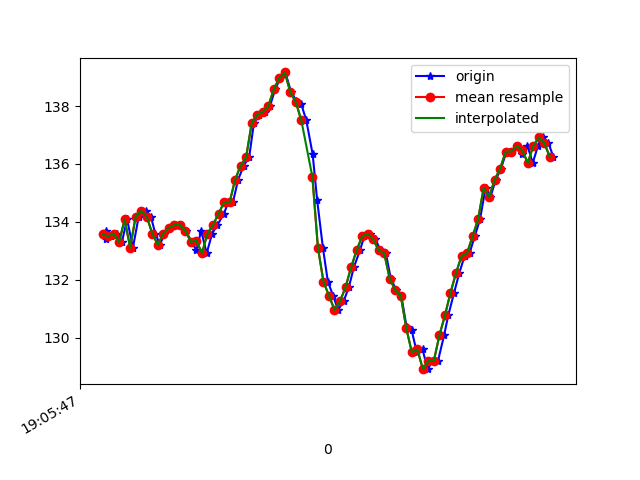

The table this chart was drawn from, first rows:
1618772747847, 1468431731529731, 133.59375, -258.30078, -80.46875
1618772747852, 1468431751002323, 133.7, -255.8, -80.47
1618772747853, 1468431769803446, 133.4, -255.9, -80.08
1618772747872, 1468431788696133, 133.5, -256.3, -80.18
1618772747893, 1468431807741427, 133.6, -256.4, -79.49
1618772747910, 1468431826756199, 133.3, -256.2, -79.49
1618772747929, 1468431845801493, 134.1, -256.1, -79.79
1618772747950, 1468431864816265, 133.1, -256.6, -78.42
1618772747971, 1468431883922601, 134.2, -256.3, -80.47
1618772747996, 1468431904555003, 134.4, -256.3, -79.88
1618772748015, 1468431922287880, 134.2, -257.3, -78.52
1618772748031, 1468431941546823, 133.6, -257, -78.71
1618772748048, 1468431960836287, 133.2, -256.8, -79.2
1618772748064, 1468431979883521, 133.6, -256.3, -79.39
1618772748085, 1468431998867772, 133.8, -255.9, -78.71
1618772748103, 1468432017943587, 133.9, -256, -79.1
1618772748121, 1468432036988881, 133.9, -256.7, -78.81
1618772748141, 1468432056003653, 133.7, -256.8, -79.49
1618772748163, 1468432075232075, 133.3, -256, -78.81
1618772748180, 1468432094246847, 133, -256.1, -79.2
1618772748197, 1468432113322662, 133.7, -253.9, -78.12
1618772748217, 1468432132245870, 132.9, -252.4, -77.44
1618772748237, 1468432151382728, 133.6, -249.2, -75.68
1618772748256, 1468432170489064, 133.9, -245.8, -73.93
1618772748279, 1468432189503836, 134.3, -243, -72.17
1618772748296, 1468432208671215, 134.7, -240, -69.34
1618772748312, 1468432227685987, 134.7, -236.1, -66.6
1618772748331, 1468432246731281, 135.4, -232.8, -62.5
1618772748351, 1468432265746053, 135.9, -228.7, -58.5
1618772748371, 1468432284821868, 136.2, -226.8, -53.81
1618772748388, 1468432303897683, 137.4, -223.6, -48.54
1618772748407, 1468432323034541, 137.7, -222, -42.48
1618772748427, 1468432342140877, 137.8, -221.2, -36.23
1618772748446, 1468432361369298, 138, -221.5, -30.08
1618772748465, 1468432380353549, 138.6, -222.6, -23.73
1618772748484, 1468432399459886, 139, -223.7, -20.7
1618772748502, 1468432418596743, 139.2, -223.8, -18.46
1618772748523, 1468432437764122, 138.5, -224.7, -17.77
1618772748542, 1468432456778894, 138.2, -224.7, -17.77
1618772748559, 1468432475976794, 138.1, -224.6, -18.16
1618772748578, 1468432494838960, 137.5, -224.3, -21.29
1618772748601, 1468432513914775, 136.3, -224.7, -23.44
1618772748617, 1468432532990590, 134.8, -223.9, -26.66
1618772748638, 1468432552066405, 133.1, -224.9, -28.03
1618772748656, 1468432571081177, 131.9, -225.6, -31.15
1618772748675, 1468432590187513, 131.4, -225.9, -33.5
1618772748693, 1468432609232807, 131, -225.9, -37.01
1618772748713, 1468432628186537, 131.2, -227.1, -41.8
1618772748732, 1468432647292873, 131.7, -227.7, -46.78
1618772748750, 1468432666338167, 132.4, -229.4, -53.71
1618772748772, 1468432685444503, 133, -231.2, -57.52
1618772748788, 1468432704703446, 133.5, -232.7, -60.45
1618772748807, 1468432723748739, 133.6, -234.5, -62.89
1618772748827, 1468432742763511, 133.4, -234, -63.87
1618772748848, 1468432761778284, 133, -235.9, -65.23
1618772748866, 1468432780823577, 132.9, -237.7, -66.31
1618772748884, 1468432799899392, 132, -239.1, -68.26
1618772748904, 1468432818944686, 131.6, -240.6, -68.75
1618772748922, 1468432837989980, 131.4, -241.3, -68.95
1618772748941, 1468432857035273, 130.4, -242.7, -69.73
1618772748959, 1468432876355259, 130.3, -243.5, -69.04
... 27 more rows
